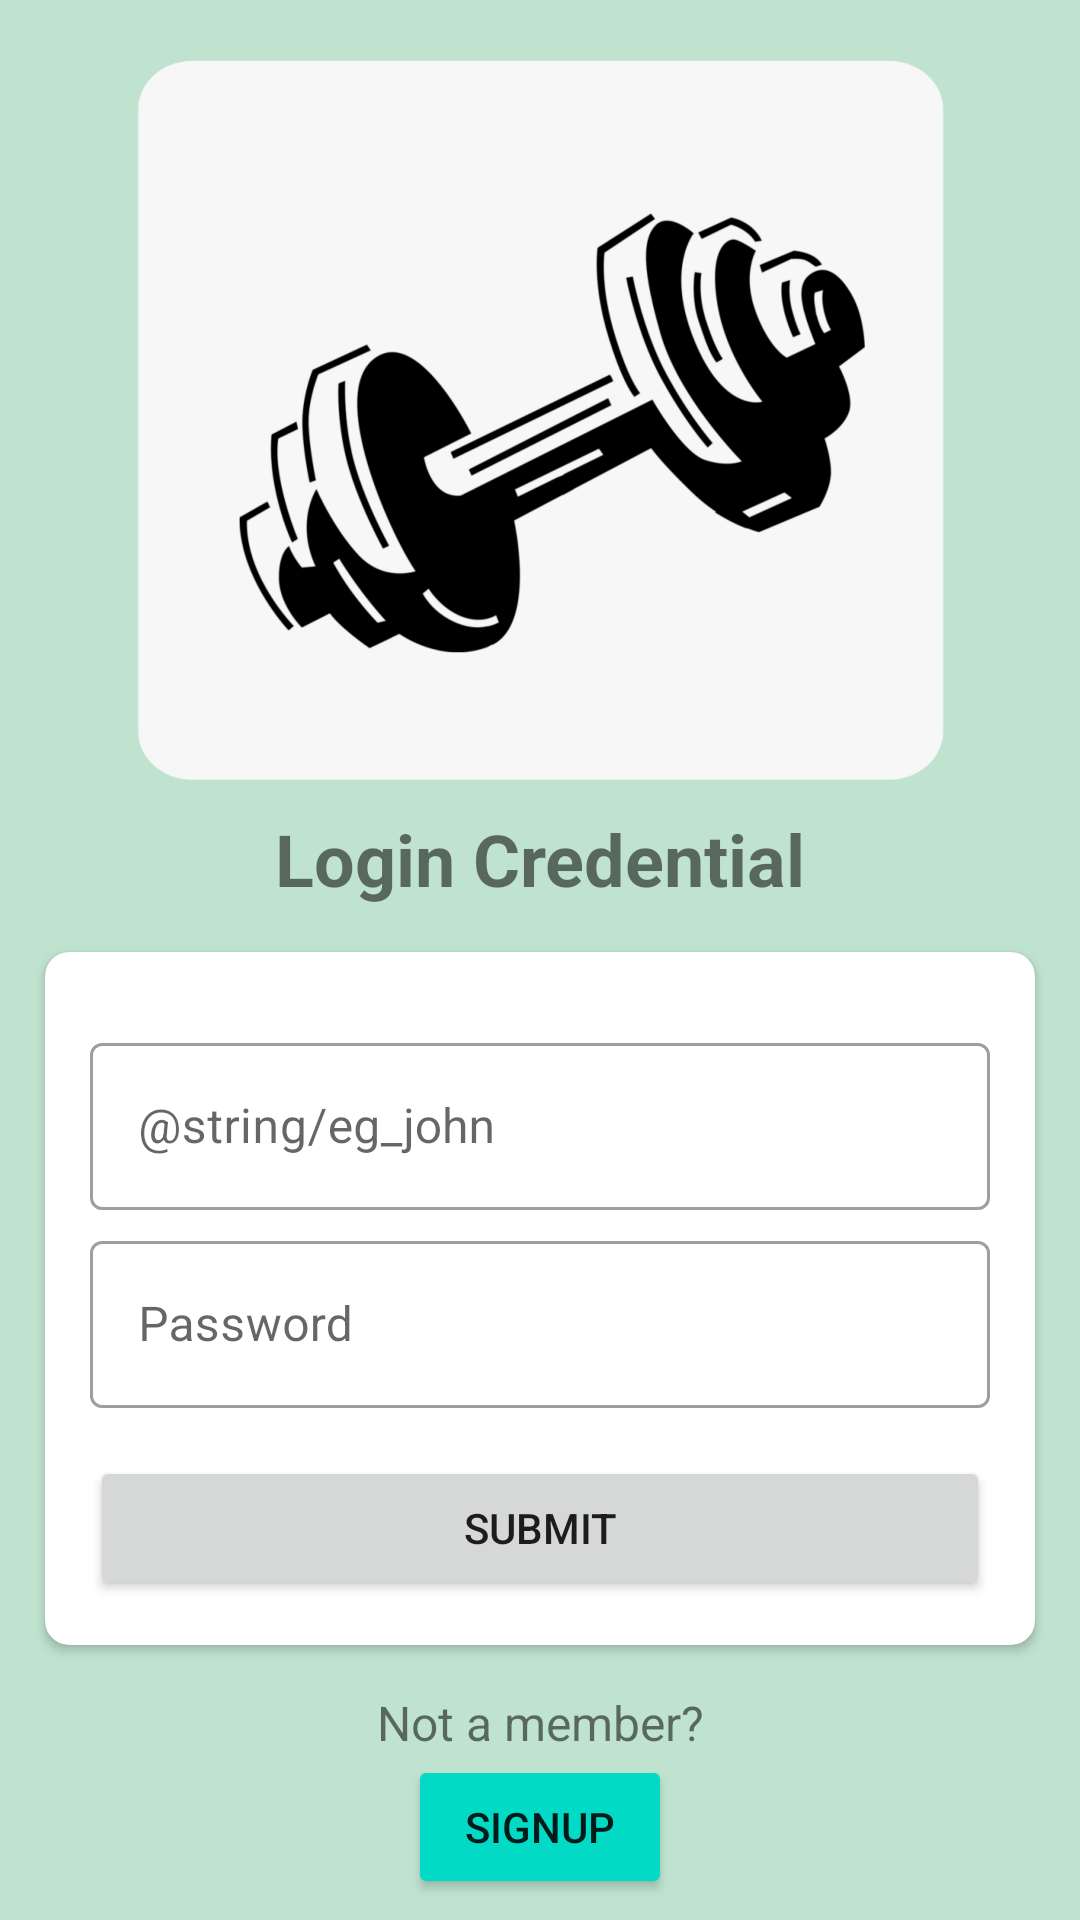

Reconstruct the res/layout file that produces this screen, plus the resources it refers to.
<!-- AndroidManifest.xml: application theme Theme.HealthY -->
<!-- res/layout/activity_main.xml -->
<?xml version="1.0" encoding="utf-8"?>
<androidx.constraintlayout.widget.ConstraintLayout xmlns:android="http://schemas.android.com/apk/res/android"
    xmlns:app="http://schemas.android.com/apk/res-auto"
    xmlns:tools="http://schemas.android.com/tools"
    android:background="@color/workout_color_bg"
    tools:layout_gravity="center"
    android:layout_width="match_parent"
    android:layout_height="match_parent"
    tools:context=".MainActivity">

    <LinearLayout
        android:layout_width="wrap_content"
        android:layout_height="wrap_content"
        android:orientation="vertical"
        android:gravity="center_horizontal"

        app:layout_constraintBottom_toBottomOf="parent"
        app:layout_constraintEnd_toEndOf="parent"
        app:layout_constraintHorizontal_bias="0.0"
        app:layout_constraintStart_toStartOf="parent"
        app:layout_constraintTop_toTopOf="parent"
        app:layout_constraintVertical_bias="0.004">
        <ImageView
            android:layout_marginTop="20dp"
            android:id="@+id/imageView"
            android:layout_width="411dp"
            android:layout_height="240dp"
            app:srcCompat="@drawable/bg"
            android:layout_marginBottom="10dp"
            />
        <TextView
            android:layout_width="match_parent"
            android:layout_height="wrap_content"
            android:text="@string/login_cred"
            android:gravity="center"
            android:textStyle="bold"
            android:textSize="24sp"
            />
        <androidx.cardview.widget.CardView
            android:layout_width="match_parent"
            android:layout_height="wrap_content"
            android:layout_gravity="center"
            android:layout_margin="15dp"
            app:cardCornerRadius="8dp"
            >
            <LinearLayout
                android:layout_width="match_parent"
                android:layout_height="wrap_content"
                android:orientation="vertical"
                android:padding="15dp">

                <com.google.android.material.textfield.TextInputLayout
                    android:layout_width="match_parent"
                    android:layout_height="wrap_content"
                    android:layout_marginTop="10dp"
                    style="@style/Widget.MaterialComponents.TextInputLayout.OutlinedBox"
                    >
                    <androidx.appcompat.widget.AppCompatEditText
                        android:id="@+id/ET_username"
                        android:layout_width="match_parent"
                        android:layout_height="wrap_content"
                        android:hint="@string/eg_john"
                        android:inputType="textPersonName"
                        android:backgroundTint="@color/teal_200"
                        />
                    <com.google.android.material.textfield.TextInputLayout
                        android:layout_width="match_parent"
                        android:layout_height="wrap_content"
                        android:layout_marginTop="5dp"
                        style="@style/Widget.MaterialComponents.TextInputLayout.OutlinedBox"
                        >
                        <androidx.appcompat.widget.AppCompatEditText
                            android:id="@+id/ET_password"
                            android:layout_width="match_parent"
                            android:layout_height="match_parent"
                            android:hint="@string/password"
                            android:inputType="textPassword"
                            android:backgroundTint="@color/teal_200"
                            />
                        <Button
                            android:id="@+id/workout_Login_cred_submit"
                            android:layout_width="match_parent"
                            android:layout_height="wrap_content"
                            android:gravity="center"
                            android:text="@string/submit"
                            android:layout_marginTop="16dp"
                            >
                        </Button>
                    </com.google.android.material.textfield.TextInputLayout>
                </com.google.android.material.textfield.TextInputLayout>

            </LinearLayout>
        </androidx.cardview.widget.CardView>
        <TextView
            android:layout_width="match_parent"
            android:layout_height="wrap_content"
            android:text="@string/notamember"
            android:gravity="center"
            android:textSize="16sp"

            />
        <Button
            android:id="@+id/workout_sign_up"
            android:layout_width="wrap_content"
            android:layout_height="wrap_content"
            android:text="@string/signup"
            android:backgroundTint="@color/teal_200"
            />
    </LinearLayout>

</androidx.constraintlayout.widget.ConstraintLayout>
<!-- resources referenced by this layout -->
<resources>
  <color name="teal_200">#FF03DAC5</color>
  <color name="workout_color_bg">#c0e3d0</color>
  <!-- drawable bg: png bitmap (drawable, 555285 bytes) -->
  <string name="login_cred">Login Credential</string>
  <string name="notamember">Not a member?</string>
  <string name="password">Password</string>
  <string name="signup">Signup</string>
  <string name="submit">Submit</string>
  <style name="Theme.HealthY" parent="Theme.MaterialComponents.DayNight.NoActionBar">
          
      <item name="colorPrimary">@color/purple_500</item>
          <item name="colorPrimaryVariant">@color/purple_700</item>
          <item name="colorOnPrimary">@color/white</item>
          
          <item name="colorSecondary">@color/teal_200</item>
          <item name="colorSecondaryVariant">@color/teal_700</item>
          <item name="colorOnSecondary">@color/black</item>
  
      
          <item name="android:statusBarColor">?attr/colorPrimaryVariant</item>
  
      
      </style>
  <color name="purple_500">#FF6200EE</color>
  <color name="purple_700">#FF3700B3</color>
  <color name="white">#FFFFFFFF</color>
  <color name="teal_700">#FF018786</color>
  <color name="black">#FF000000</color>
</resources>
